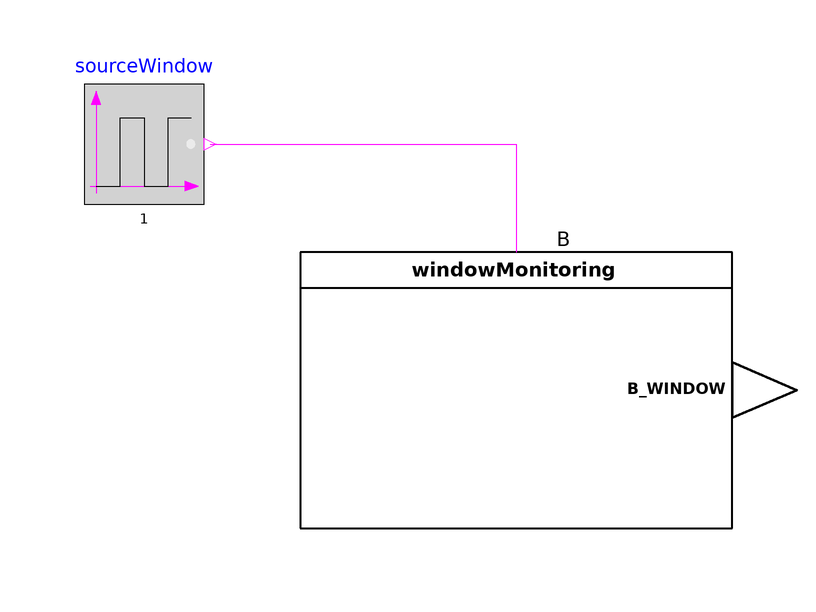

Above is the diagram view of the following Modelica model: its components placed by their Placement annotations and its connect equations drawn as lines.

model TesterWindowMonitoring
  "Model for testing the functionality of WindowMonitoring"
  extends Modelica.Icons.Example;
  Modelica.Blocks.Sources.BooleanPulse sourceWindow(period=1)
    annotation (Placement(transformation(extent={{-70,2},{-50,22}})));
  WindowMonitoring windowMonitoring
    annotation (Placement(transformation(extent={{-34,-52},{38,-6}})));
equation
  connect(sourceWindow.y, windowMonitoring.B) annotation (Line(points={{-49,12},
          {2,12},{2,12},{2,12},{2,-6},{2,-6}}, color={255,0,255}));
      annotation ( preferredView="info", experiment(
        __Dymola_NumberOfIntervals=10),
    Diagram(coordinateSystem(preserveAspectRatio=false, extent={{-100,-100},{
            100,100}})),
    __Dymola_experimentSetupOutput,
    Documentation(info="<html>
<h4><span style=\"color:#008000\">Overview</span></h4>
<p>Simulation to check the behaviour of the function model of &QUOT;Window monitoring&QUOT; from VDI 3813 <a href=\"modelica://BuildingControlLib.UsersGuide.References\">[1, section 6.1.3, p. 11-12]. </a></p>
<h4><span style=\"color:#008000\">Functional Description</span></h4>
<p>&QUOT;The sensor function <i>Window monitoring</i> (RA-FL section 2, column 2; informative function block Figure 4) provides information on the open/closed state of, e. g., a window casement, a sash, a group of casements, etc., in terms of the binary states &ldquo;open &rdquo; or &ldquo;closed &rdquo;.&QUOT; <a href=\"modelica://BuildingControlLib.UsersGuide.References\">[1, section 6.1.3, p. 11-12]</a></p>
<p>The calibration parameter PAR_CAL is used to choose the right contact logic.</p>
<p>By default PAR_CAL ist true which leads to a negative logic. That means if the window is closed B is true and B_WINDOW is set to true. If the window&nbsp;is open B is false and B_WINDOW is set to false.</p>
<p>If PAR_CAL is set to false the logic is complementary/inverted. If the window is closed B is false and B_WINDOW is set to true etc..</p>
<h4><span style=\"color:#008000\">Concept</span></h4>
<p>The simulation contains a boolean signal source to imitate a window sensor. The signal is passed to a converter for changing the signal type from Modelica standard type to VDI 3813 semantic type. From there the signal goes to the window monitoring function, which converts the measured signal to an output signal depending on the chosen parameters of the function. By default the negative logic is activated. A closed window is represented by true signal of the source which leads to a false signal of the window monitoring. For an open window everything is complementary.</p>
</html>", revisions="<html>
<ul>
<li>March 07, 2017&nbsp; by Georg Ferdinand Schneider &amp; Georg Ambrosius Pe&szlig;ler:<br>Implemented.</li>
</ul>
</html>"));
end TesterWindowMonitoring;